Run: headless pygame with SDL's dummy video driver; simulated clock (each Clock.tick advances the game by its frame time, no real sleeping); random seed 0; keys injected as events and as key.get_pressed() state; no mouse input.
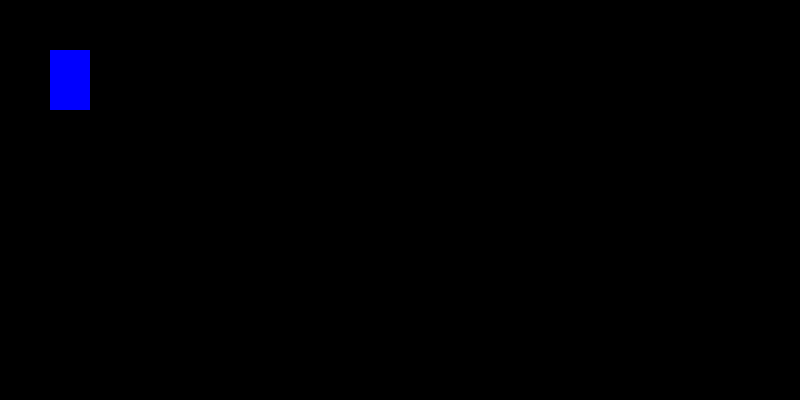
Frame 1 of 4 · flips 1–60 · no input
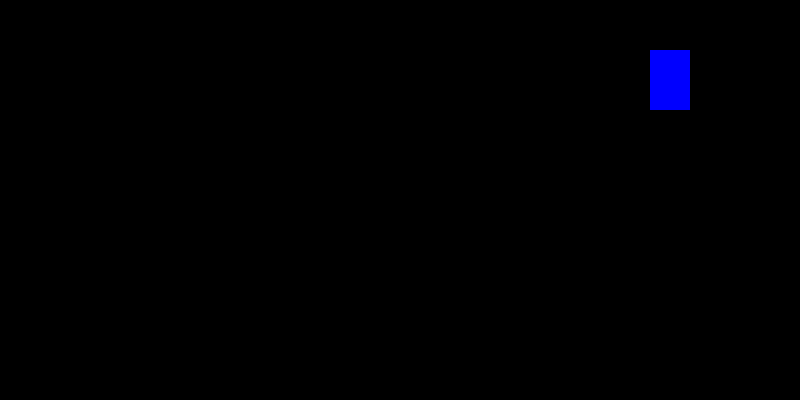
Frame 2 of 4 · flips 61–180 · tapped SPACE, RETURN · held RIGHT (→), D
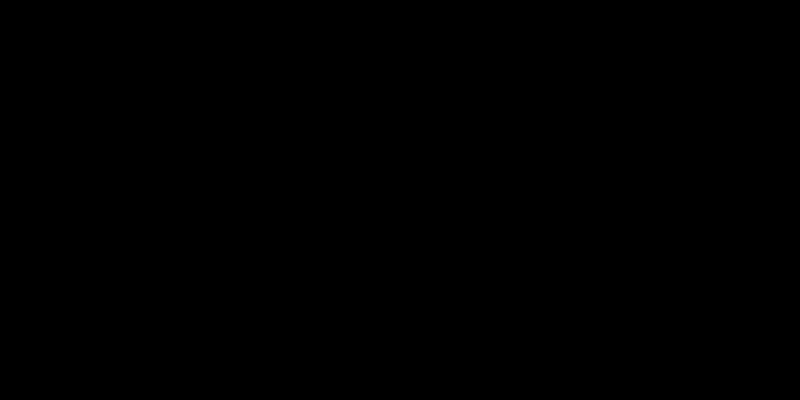
Frame 3 of 4 · flips 181–300 · held DOWN (↓), S
Frame 4 of 4 · flips 301–420 · held LEFT (←), A, UP (↑), W · screen same as frame 1, image omitted

The pygame program that drew these frames:

import pygame

pygame.init()

window = pygame.display.set_mode((800, 400))
pygame.display.set_caption("stranger")

x = 50  # start point for avatar
y = 50  # start point for avatar
width = 40
height = 60
velocity = 5

run = True
while run:
    pygame.time.delay(100)
    for act in pygame.event.get():
        if act.type == pygame.QUIT:
            run = False

    keys = pygame.key.get_pressed()
    if keys[pygame.K_LEFT]:
        x -= velocity
    if keys[pygame.K_RIGHT]:
        x += velocity
    if keys[pygame.K_UP]:
        y -= velocity
    if keys[pygame.K_DOWN]:
        y += velocity

    window.fill((0, 0, 0))
    pygame.draw.rect(window, (0, 0, 255), (x, y, width, height))
    pygame.display.update()

pygame.quit()
